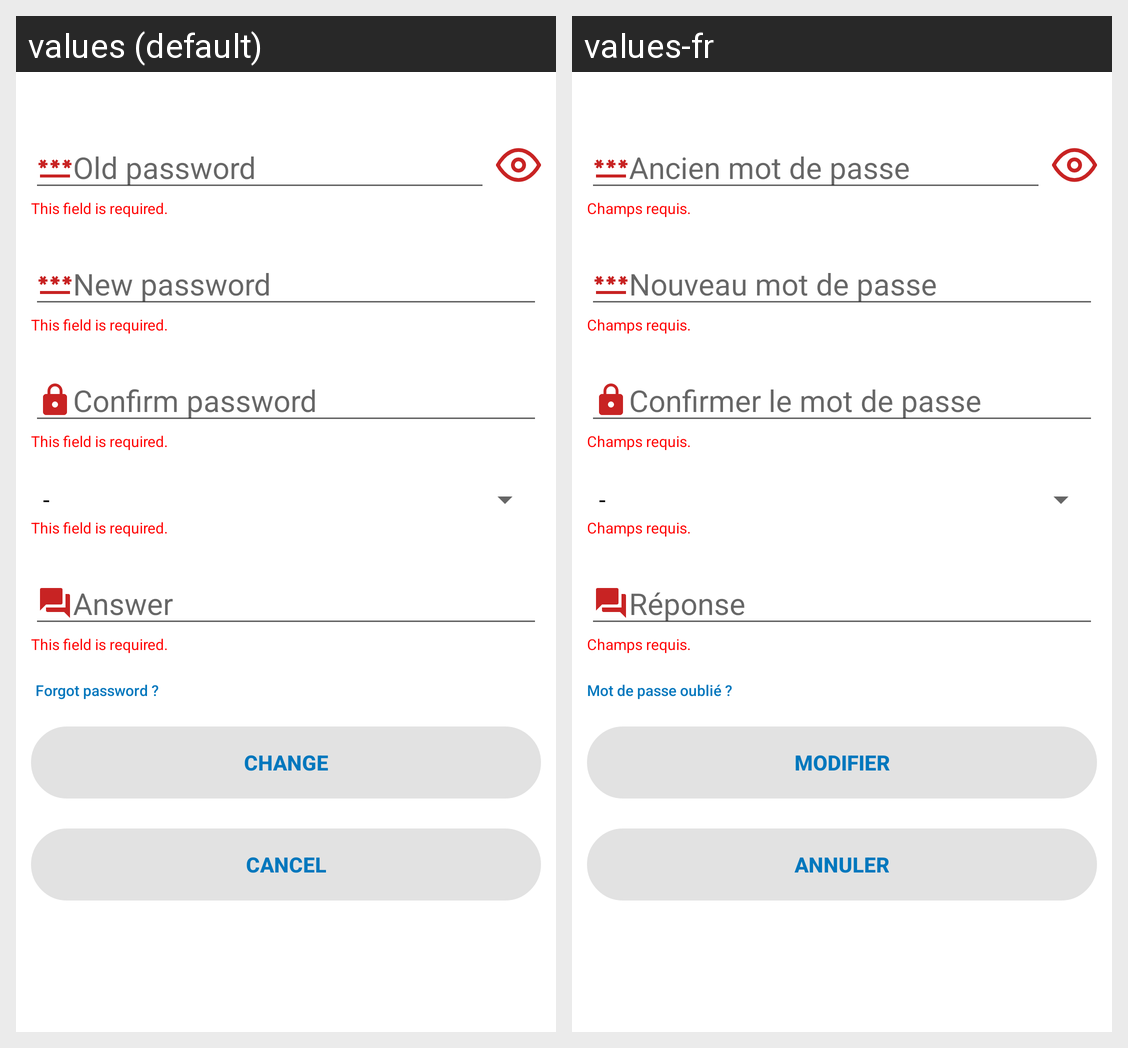

The same Android screen rendered under two of its app's locales, left to right. List the strings drawn on it with the default value and each locale's translation.
Android screen res/layout/dialog_change_password.xml rendered under 2 locales, left to right: values (default), values-fr. Device: Nexus 5 (rendered at 1080×1920; each locale shown at half size, 540×960, under a caption strip naming it); theme Theme.SAE_DAM.
Strings drawn on this screen, with the default value and each locale's value (text and hints the layout hard-codes, and strings that could not be matched under every locale, appear in the picture but are not listed):

hintOldPassword
  values: Old password
  values-fr: Ancien mot de passe

errorEmptyField
  values: This field is required.
  values-fr: Champs requis.

hintNewPassword
  values: New password
  values-fr: Nouveau mot de passe

hintPasswordVerify
  values: Confirm password
  values-fr: Confirmer le mot de passe

hintSecretAnswer
  values: Answer
  values-fr: Réponse

logInForgotPassword
  values: Forgot password ?
  values-fr: Mot de passe oublié ?

changeBTN
  values: Change
  values-fr: Modifier

cancel
  values: Cancel
  values-fr: Annuler
